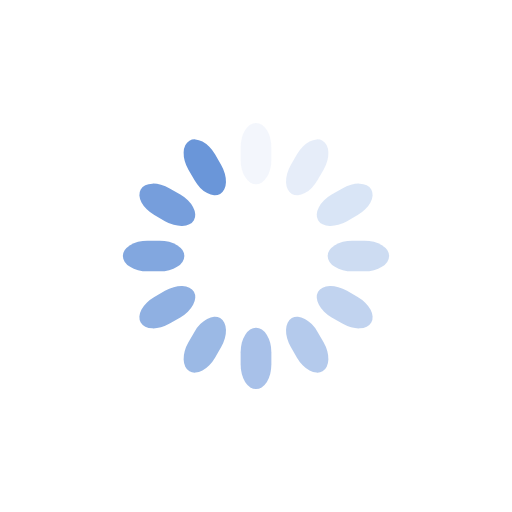
t = 0.00 s
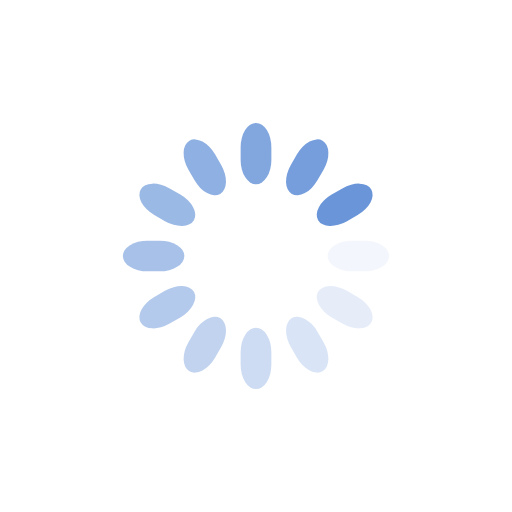
t = 0.25 s
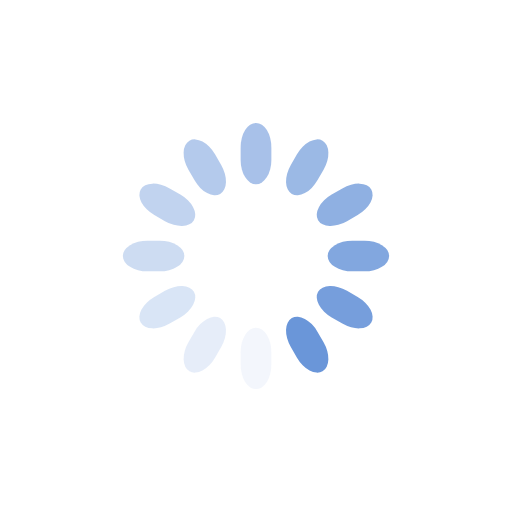
t = 0.50 s
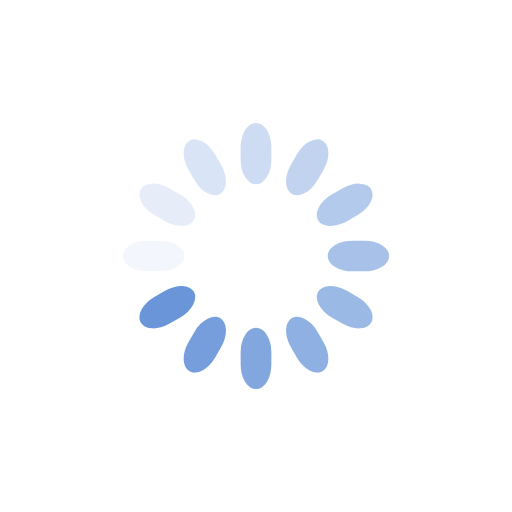
t = 0.75 s

The animated SVG that drew these frames (rendered in a browser with its animation timeline set to each time). Animation: 12 SMIL elements (animate=12); one cycle of 1.00 s, repeats indefinitely.

<svg class="lds-spinner" width="200px" height="200px" xmlns="http://www.w3.org/2000/svg" xmlns:xlink="http://www.w3.org/1999/xlink" viewBox="0 0 100 100" preserveAspectRatio="xMidYMid" style="shape-rendering: auto; animation-play-state: running; animation-delay: 0s; background: none;"><g transform="rotate(0 50 50)" style="animation-play-state: running; animation-delay: 0s;">
  <rect x="47" y="24" rx="9.4" ry="4.8" width="6" height="12" fill="#6A96D9" style="animation-play-state: running; animation-delay: 0s;">
    <animate attributeName="opacity" values="1;0" keyTimes="0;1" dur="1s" begin="-0.9166666666666666s" repeatCount="indefinite" style="animation-play-state: running; animation-delay: 0s;"></animate>
  </rect>
</g><g transform="rotate(30 50 50)" style="animation-play-state: running; animation-delay: 0s;">
  <rect x="47" y="24" rx="9.4" ry="4.8" width="6" height="12" fill="#6A96D9" style="animation-play-state: running; animation-delay: 0s;">
    <animate attributeName="opacity" values="1;0" keyTimes="0;1" dur="1s" begin="-0.8333333333333334s" repeatCount="indefinite" style="animation-play-state: running; animation-delay: 0s;"></animate>
  </rect>
</g><g transform="rotate(60 50 50)" style="animation-play-state: running; animation-delay: 0s;">
  <rect x="47" y="24" rx="9.4" ry="4.8" width="6" height="12" fill="#6A96D9" style="animation-play-state: running; animation-delay: 0s;">
    <animate attributeName="opacity" values="1;0" keyTimes="0;1" dur="1s" begin="-0.75s" repeatCount="indefinite" style="animation-play-state: running; animation-delay: 0s;"></animate>
  </rect>
</g><g transform="rotate(90 50 50)" style="animation-play-state: running; animation-delay: 0s;">
  <rect x="47" y="24" rx="9.4" ry="4.8" width="6" height="12" fill="#6A96D9" style="animation-play-state: running; animation-delay: 0s;">
    <animate attributeName="opacity" values="1;0" keyTimes="0;1" dur="1s" begin="-0.6666666666666666s" repeatCount="indefinite" style="animation-play-state: running; animation-delay: 0s;"></animate>
  </rect>
</g><g transform="rotate(120 50 50)" style="animation-play-state: running; animation-delay: 0s;">
  <rect x="47" y="24" rx="9.4" ry="4.8" width="6" height="12" fill="#6A96D9" style="animation-play-state: running; animation-delay: 0s;">
    <animate attributeName="opacity" values="1;0" keyTimes="0;1" dur="1s" begin="-0.5833333333333334s" repeatCount="indefinite" style="animation-play-state: running; animation-delay: 0s;"></animate>
  </rect>
</g><g transform="rotate(150 50 50)" style="animation-play-state: running; animation-delay: 0s;">
  <rect x="47" y="24" rx="9.4" ry="4.8" width="6" height="12" fill="#6A96D9" style="animation-play-state: running; animation-delay: 0s;">
    <animate attributeName="opacity" values="1;0" keyTimes="0;1" dur="1s" begin="-0.5s" repeatCount="indefinite" style="animation-play-state: running; animation-delay: 0s;"></animate>
  </rect>
</g><g transform="rotate(180 50 50)" style="animation-play-state: running; animation-delay: 0s;">
  <rect x="47" y="24" rx="9.4" ry="4.8" width="6" height="12" fill="#6A96D9" style="animation-play-state: running; animation-delay: 0s;">
    <animate attributeName="opacity" values="1;0" keyTimes="0;1" dur="1s" begin="-0.4166666666666667s" repeatCount="indefinite" style="animation-play-state: running; animation-delay: 0s;"></animate>
  </rect>
</g><g transform="rotate(210 50 50)" style="animation-play-state: running; animation-delay: 0s;">
  <rect x="47" y="24" rx="9.4" ry="4.8" width="6" height="12" fill="#6A96D9" style="animation-play-state: running; animation-delay: 0s;">
    <animate attributeName="opacity" values="1;0" keyTimes="0;1" dur="1s" begin="-0.3333333333333333s" repeatCount="indefinite" style="animation-play-state: running; animation-delay: 0s;"></animate>
  </rect>
</g><g transform="rotate(240 50 50)" style="animation-play-state: running; animation-delay: 0s;">
  <rect x="47" y="24" rx="9.4" ry="4.8" width="6" height="12" fill="#6A96D9" style="animation-play-state: running; animation-delay: 0s;">
    <animate attributeName="opacity" values="1;0" keyTimes="0;1" dur="1s" begin="-0.25s" repeatCount="indefinite" style="animation-play-state: running; animation-delay: 0s;"></animate>
  </rect>
</g><g transform="rotate(270 50 50)" style="animation-play-state: running; animation-delay: 0s;">
  <rect x="47" y="24" rx="9.4" ry="4.8" width="6" height="12" fill="#6A96D9" style="animation-play-state: running; animation-delay: 0s;">
    <animate attributeName="opacity" values="1;0" keyTimes="0;1" dur="1s" begin="-0.16666666666666666s" repeatCount="indefinite" style="animation-play-state: running; animation-delay: 0s;"></animate>
  </rect>
</g><g transform="rotate(300 50 50)" style="animation-play-state: running; animation-delay: 0s;">
  <rect x="47" y="24" rx="9.4" ry="4.8" width="6" height="12" fill="#6A96D9" style="animation-play-state: running; animation-delay: 0s;">
    <animate attributeName="opacity" values="1;0" keyTimes="0;1" dur="1s" begin="-0.08333333333333333s" repeatCount="indefinite" style="animation-play-state: running; animation-delay: 0s;"></animate>
  </rect>
</g><g transform="rotate(330 50 50)" style="animation-play-state: running; animation-delay: 0s;">
  <rect x="47" y="24" rx="9.4" ry="4.8" width="6" height="12" fill="#6A96D9" style="animation-play-state: running; animation-delay: 0s;">
    <animate attributeName="opacity" values="1;0" keyTimes="0;1" dur="1s" begin="0s" repeatCount="indefinite" style="animation-play-state: running; animation-delay: 0s;"></animate>
  </rect>
</g></svg>
